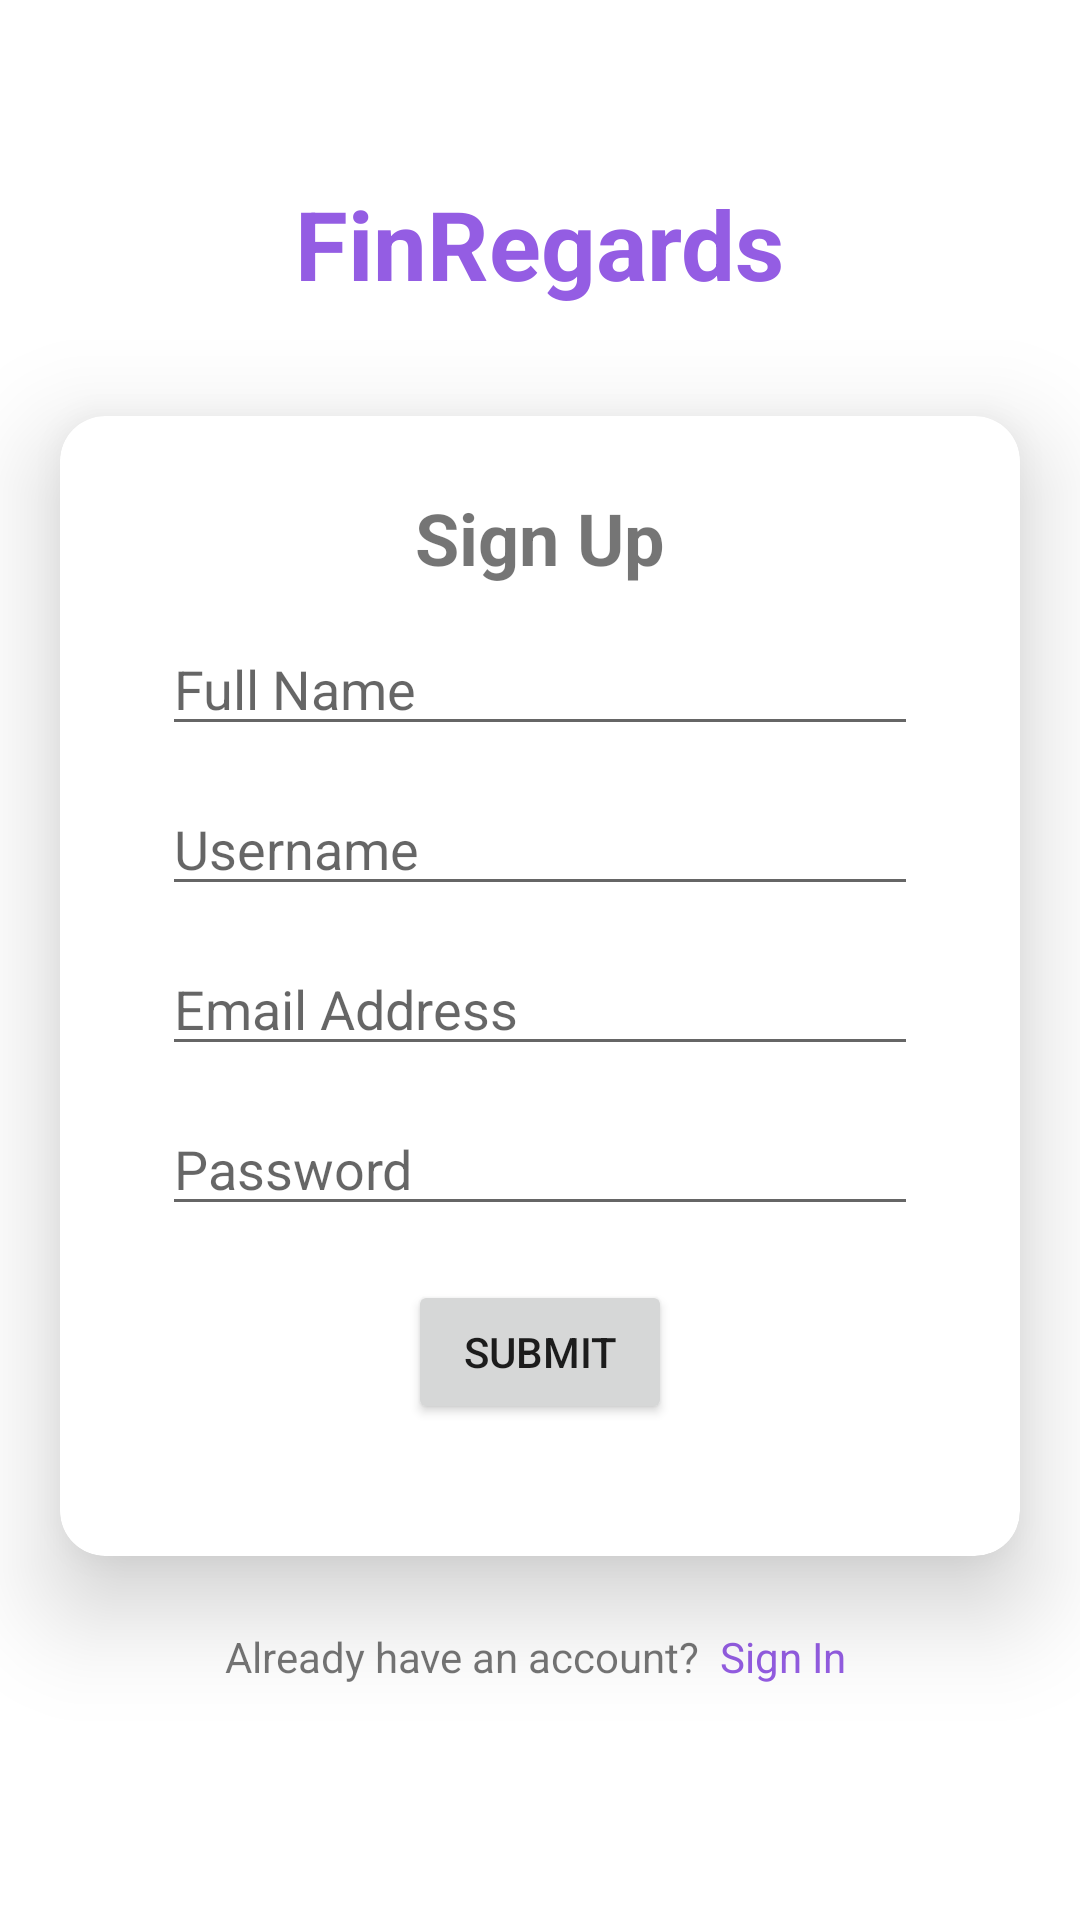

Write the Android layout XML for this screen, with the resource values it uses.
<!-- AndroidManifest.xml: application theme Theme.FinRegards -->
<!-- res/layout/activity_sign_up.xml -->
<?xml version="1.0" encoding="utf-8"?>
<androidx.constraintlayout.widget.ConstraintLayout xmlns:android="http://schemas.android.com/apk/res/android"
    xmlns:app="http://schemas.android.com/apk/res-auto"
    xmlns:tools="http://schemas.android.com/tools"
    android:layout_width="match_parent"
    android:layout_height="match_parent"
    tools:context=".activity.SignInActivity">

    <TextView
        android:id="@+id/titleLogin"
        android:layout_width="wrap_content"
        android:layout_height="wrap_content"
        android:text="FinRegards"
        android:textColor="#945DE3"
        android:textSize="32sp"
        android:textStyle="bold"
        app:layout_constraintBottom_toBottomOf="parent"
        app:layout_constraintEnd_toEndOf="parent"
        app:layout_constraintStart_toStartOf="parent"
        app:layout_constraintTop_toTopOf="parent"
        app:layout_constraintVertical_bias="0.1" />

    <androidx.cardview.widget.CardView
        android:layout_width="320dp"
        android:layout_height="380dp"
        app:layout_constraintEnd_toEndOf="@+id/titleLogin"
        app:layout_constraintStart_toStartOf="@+id/titleLogin"
        app:layout_constraintTop_toBottomOf="@+id/titleLogin"
        android:layout_marginTop="36dp"
        android:layout_marginBottom="8dp"
        app:cardCornerRadius="15dp"
        app:cardElevation="20dp"
        android:clickable="true"
        android:foreground="?android:attr/selectableItemBackground"
        android:id="@+id/cardView">

        <androidx.constraintlayout.widget.ConstraintLayout
            android:layout_width="match_parent"
            android:layout_height="match_parent">

            <TextView
                android:id="@+id/textView"
                android:layout_width="wrap_content"
                android:layout_height="wrap_content"
                android:text="Sign Up"
                android:textSize="24sp"
                android:textStyle="bold"
                app:layout_constraintBottom_toBottomOf="parent"
                app:layout_constraintEnd_toEndOf="parent"
                app:layout_constraintStart_toStartOf="parent"
                app:layout_constraintTop_toTopOf="parent"
                app:layout_constraintVertical_bias="0.07" />

            <EditText
                android:layout_width="wrap_content"
                android:layout_height="wrap_content"
                android:ems="12"
                android:hint="Full Name"
                android:inputType="textEmailAddress"
                app:layout_constraintEnd_toEndOf="@+id/textView"
                app:layout_constraintStart_toStartOf="@+id/textView"
                app:layout_constraintTop_toBottomOf="@+id/textView"
                android:layout_marginTop="12dp"
                android:id="@+id/fullname_reg"/>

            <EditText
                android:layout_width="wrap_content"
                android:layout_height="wrap_content"
                android:ems="12"
                android:hint="Username"
                android:inputType="textEmailAddress"
                app:layout_constraintEnd_toEndOf="@+id/fullname_reg"
                app:layout_constraintStart_toStartOf="@+id/fullname_reg"
                app:layout_constraintTop_toBottomOf="@+id/fullname_reg"
                android:layout_marginTop="12dp"
                android:id="@+id/username_reg"/>

            <EditText
                android:layout_width="wrap_content"
                android:layout_height="wrap_content"
                android:ems="12"
                android:hint="Email Address"
                android:inputType="textEmailAddress"
                app:layout_constraintEnd_toEndOf="@+id/username_reg"
                app:layout_constraintStart_toStartOf="@+id/username_reg"
                app:layout_constraintTop_toBottomOf="@+id/username_reg"
                android:layout_marginTop="12dp"
                android:id="@+id/email_reg"/>

            <EditText
                android:layout_width="wrap_content"
                android:layout_height="wrap_content"
                android:ems="12"
                android:hint="Password"
                android:inputType="textPassword"
                app:layout_constraintEnd_toEndOf="@+id/email_reg"
                app:layout_constraintStart_toStartOf="@+id/email_reg"
                app:layout_constraintTop_toBottomOf="@+id/email_reg"
                android:layout_marginTop="12dp"
                android:id="@+id/password_reg"/>

            <Button
                android:id="@+id/signup_btn"
                android:layout_width="wrap_content"
                android:layout_height="wrap_content"
                android:text="Submit"
                app:layout_constraintEnd_toEndOf="@+id/password_reg"
                app:layout_constraintStart_toStartOf="@+id/password_reg"
                app:layout_constraintTop_toBottomOf="@+id/password_reg"
                android:layout_marginTop="18dp" />

        </androidx.constraintlayout.widget.ConstraintLayout>

    </androidx.cardview.widget.CardView>

    <TextView
        android:id="@+id/textView3"
        android:layout_width="wrap_content"
        android:layout_height="wrap_content"
        android:text="Already have an account?"
        app:layout_constraintStart_toStartOf="@+id/cardView"
        app:layout_constraintTop_toBottomOf="@+id/cardView"
        android:layout_marginTop="24dp"
        android:layout_marginLeft="55dp"/>

    <TextView
        android:id="@+id/signIn"
        android:layout_width="wrap_content"
        android:layout_height="wrap_content"
        android:text="  Sign In"
        android:textColor="#945DE3"
        app:layout_constraintTop_toBottomOf="@+id/cardView"
        app:layout_constraintLeft_toRightOf="@+id/textView3"
        android:layout_marginTop="24dp" />

</androidx.constraintlayout.widget.ConstraintLayout>
<!-- resources referenced by this layout -->
<resources>
  <style name="Theme.FinRegards" parent="Theme.MaterialComponents.DayNight.DarkActionBar">
          
          <item name="colorPrimary">@color/purple_500</item>
          <item name="colorPrimaryVariant">@color/purple_700</item>
          <item name="colorOnPrimary">@color/white</item>
          
          <item name="colorSecondary">@color/teal_200</item>
          <item name="colorSecondaryVariant">@color/teal_700</item>
          <item name="colorOnSecondary">@color/black</item>
          
          <item name="android:statusBarColor" tools:targetApi="l">?attr/colorPrimaryVariant</item>
          
      </style>
  <color name="purple_500">#945DE3</color>
  <color name="purple_700">#714DC5</color>
  <color name="white">#FFFFFFFF</color>
  <color name="teal_200">#FF03DAC5</color>
  <color name="teal_700">#FF018786</color>
  <color name="black">#FF000000</color>
</resources>
